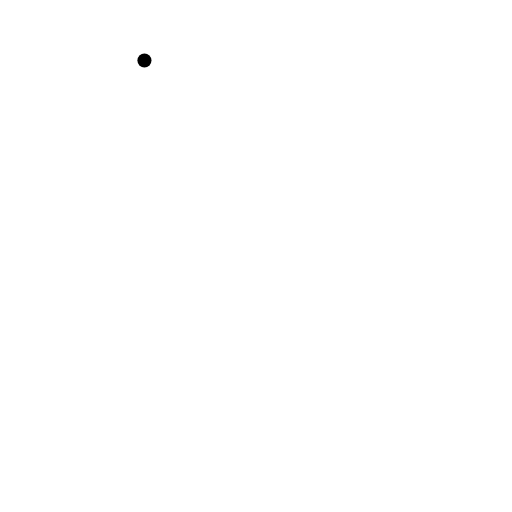
t = 0.00 s
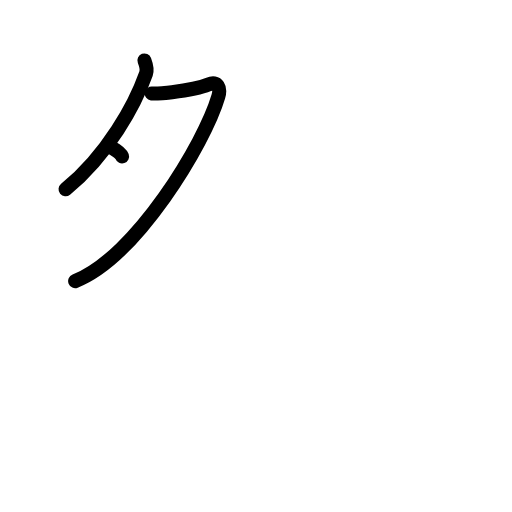
t = 2.20 s
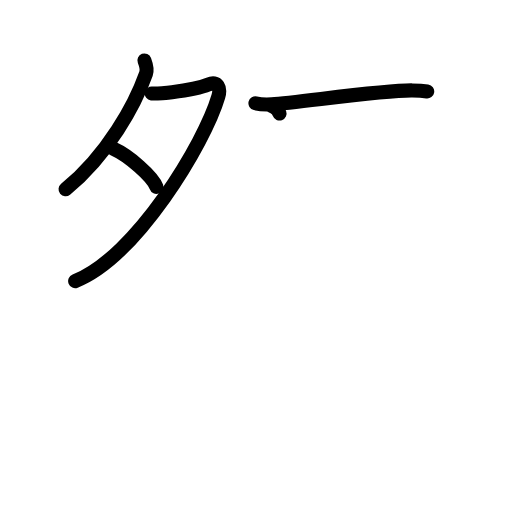
t = 4.40 s
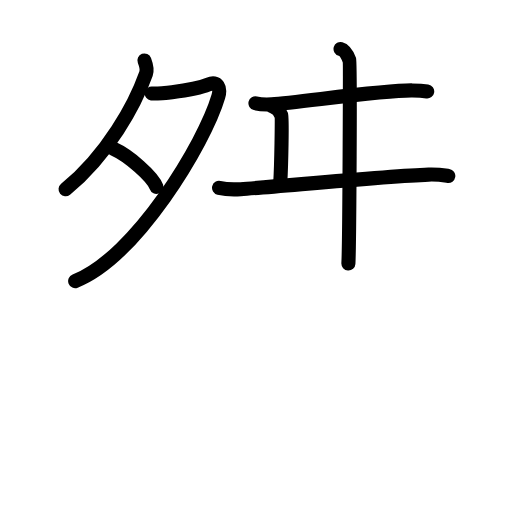
t = 6.60 s
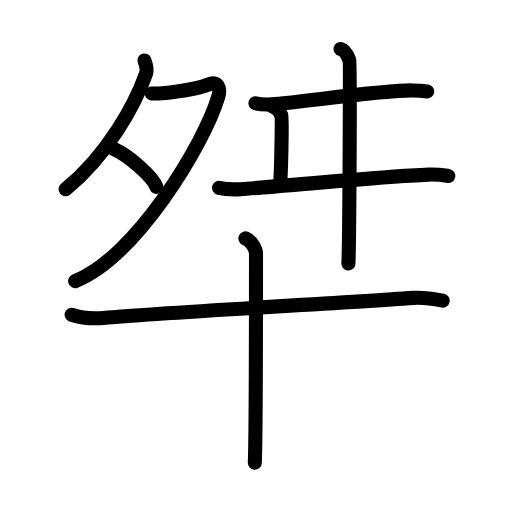
t = 8.80 s
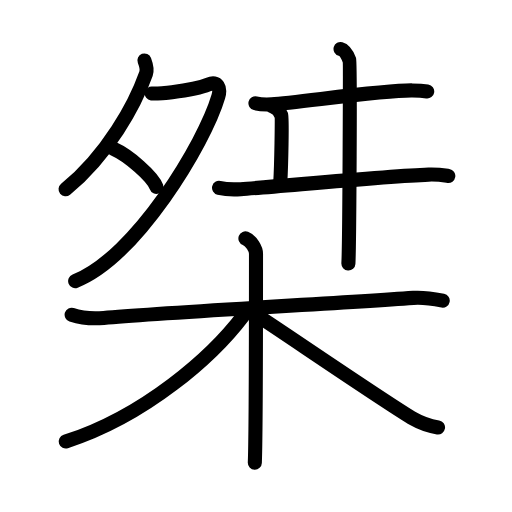
t = 11.00 s

The animated SVG that drew these frames (rendered in a browser with its animation timeline set to each time). Animation: 35 SMIL elements (animate=35); one cycle of 11.00 s.

<?xml version="1.0" encoding="UTF-8"?>
<!--
AniKanjiVG is licensed by CC-BY-SA Paul C. Sommerhoff (https://bitbucket.org/sommerhoff/anikanjivg).
AniKanjiVG uses KanjiVG which is licensed by CC-BY-SA Ulrich Apel (http://kanjivg.tagaini.net).
See also http://creativecommons.org/licenses/by-sa/3.0/
-->
<svg xmlns:kvg='http://kanjivg.tagaini.net' xmlns='http://www.w3.org/2000/svg' width='109' height='109' viewBox='0 0 109 109' style='fill:none;stroke:#000000;stroke-width:3;stroke-linecap:round;stroke-linejoin:round;' id="kvg:kanji_06840"><g id="kvg:06840" kvg:element="桀"><g id="kvg:06840-g1" kvg:element="舛" kvg:position="top"><g id="kvg:06840-g2" kvg:element="夕" kvg:position="left"><path id="kvg:06840-s1" kvg:type="㇒" d="M30.75,12.87c0.18,0.47,0.66,1.89,0.34,2.78c-2.34,6.6-8.15,17.3-17.13,24.65"><animate attributeName="d" begin="0.0s" dur="0.5s" from="M30.75,12.87C30.75,12.87,30.75,12.87,30.75,12.87" to="M30.75,12.87c0.18,0.47,0.66,1.89,0.34,2.78" />
<animate attributeName="d" begin="0.5s" dur="0.5s" from="M30.75,12.87c0.18,0.47,0.66,1.89,0.34,2.78c0,0,0,0,0,0,0" to="M30.75,12.87c0.18,0.47,0.66,1.89,0.34,2.78c-2.34,6.6-8.15,17.3-17.13,24.65" />
</path>
<path id="kvg:06840-s2" kvg:type="㇇" d="M32.31,19.91c0.23,0.03,2.19,0,2.83-0.1c2.12-0.31,6.39-0.62,9.21-1.82c2.03-0.86,2.66,0.76,2.13,2.57C43.58,30.48,28.94,54.73,16,59.84"><animate attributeName="d" begin="1.0s" dur="0.25s" from="M32.31,19.91C32.31,19.91,32.31,19.91,32.31,19.91" to="M32.31,19.91c0.23,0.03,2.19,0,2.83-0.1" />
<animate attributeName="d" begin="1.25s" dur="0.25s" from="M32.31,19.91c0.23,0.03,2.19,0,2.83-0.1c0,0,0,0,0,0,0" to="M32.31,19.91c0.23,0.03,2.19,0,2.83-0.1c2.12-0.31,6.39-0.62,9.21-1.82" />
<animate attributeName="d" begin="1.5s" dur="0.25s" from="M32.31,19.91c0.23,0.03,2.19,0,2.83-0.1c2.12-0.31,6.39-0.62,9.21-1.82c0,0,0,0,0,0,0" to="M32.31,19.91c0.23,0.03,2.19,0,2.83-0.1c2.12-0.31,6.39-0.62,9.21-1.82c2.03-0.86,2.66,0.76,2.13,2.57" />
<animate attributeName="d" begin="1.75s" dur="0.25s" from="M32.31,19.91c0.23,0.03,2.19,0,2.83-0.1c2.12-0.31,6.39-0.62,9.21-1.82c2.03-0.86,2.66,0.76,2.13,2.57c0,0,0,0,0,0,0" to="M32.31,19.91c0.23,0.03,2.19,0,2.83-0.1c2.12-0.31,6.39-0.62,9.21-1.82c2.03-0.86,2.66,0.76,2.13,2.57C43.58,30.48,28.94,54.73,16,59.84" />
<animate attributeName="d" begin="0s" dur="1.0s" from="M-100,-100" to="M-100,-100" />
</path>
<path id="kvg:06840-s3" kvg:type="㇔" d="M24.15,31.68c3.23,1.43,8.34,5.89,9.15,8.12"><animate attributeName="d" begin="2.0s" dur="1.0s" from="M24.15,31.68C24.15,31.68,24.15,31.68,24.15,31.68" to="M24.15,31.68c3.23,1.43,8.34,5.89,9.15,8.12" />
<animate attributeName="d" begin="0s" dur="2.0s" from="M-100,-100" to="M-100,-100" />
</path>
</g>
<g id="kvg:06840-g3" kvg:position="right"><path id="kvg:06840-s4" kvg:type="㇐" d="M54.38,21.98c0.9,0.22,2.56,0.28,3.46,0.22c5.75-0.38,23.74-3.03,29.95-2.95c1.5,0.02,2.41,0.1,3.16,0.21"><animate attributeName="d" begin="3.0s" dur="0.3333333333333333s" from="M54.38,21.98C54.38,21.98,54.38,21.98,54.38,21.98" to="M54.38,21.98c0.9,0.22,2.56,0.28,3.46,0.22" />
<animate attributeName="d" begin="3.3333333333333335s" dur="0.3333333333333333s" from="M54.38,21.98c0.9,0.22,2.56,0.28,3.46,0.22c0,0,0,0,0,0,0" to="M54.38,21.98c0.9,0.22,2.56,0.28,3.46,0.22c5.75-0.38,23.74-3.03,29.95-2.95" />
<animate attributeName="d" begin="3.6666666666666665s" dur="0.3333333333333333s" from="M54.38,21.98c0.9,0.22,2.56,0.28,3.46,0.22c5.75-0.38,23.74-3.03,29.95-2.95c0,0,0,0,0,0,0" to="M54.38,21.98c0.9,0.22,2.56,0.28,3.46,0.22c5.75-0.38,23.74-3.03,29.95-2.95c1.5,0.02,2.41,0.1,3.16,0.21" />
<animate attributeName="d" begin="0s" dur="3.0s" from="M-100,-100" to="M-100,-100" />
</path>
<path id="kvg:06840-s5" kvg:type="㇑" d="M58,22.67c1.05,0.29,1.67,1.3,1.88,1.87c0.21,0.58,0,10.69-0.21,14.3"><animate attributeName="d" begin="4.0s" dur="0.5s" from="M58,22.67C58,22.67,58,22.67,58,22.67" to="M58,22.67c1.05,0.29,1.67,1.3,1.88,1.87" />
<animate attributeName="d" begin="4.5s" dur="0.5s" from="M58,22.67c1.05,0.29,1.67,1.3,1.88,1.87c0,0,0,0,0,0,0" to="M58,22.67c1.05,0.29,1.67,1.3,1.88,1.87c0.21,0.58,0,10.69-0.21,14.3" />
<animate attributeName="d" begin="0s" dur="4.0s" from="M-100,-100" to="M-100,-100" />
</path>
<path id="kvg:06840-s6" kvg:type="㇐" d="M46.63,39.98c1.2,0.29,3.41,0.37,4.6,0.29c7.66-0.51,30.76-2.77,40.01-3.1c2-0.07,3.2,0.14,4.2,0.29"><animate attributeName="d" begin="5.0s" dur="0.3333333333333333s" from="M46.63,39.98C46.63,39.98,46.63,39.98,46.63,39.98" to="M46.63,39.98c1.2,0.29,3.41,0.37,4.6,0.29" />
<animate attributeName="d" begin="5.333333333333333s" dur="0.3333333333333333s" from="M46.63,39.98c1.2,0.29,3.41,0.37,4.6,0.29c0,0,0,0,0,0,0" to="M46.63,39.98c1.2,0.29,3.41,0.37,4.6,0.29c7.66-0.51,30.76-2.77,40.01-3.1" />
<animate attributeName="d" begin="5.666666666666667s" dur="0.3333333333333333s" from="M46.63,39.98c1.2,0.29,3.41,0.37,4.6,0.29c7.66-0.51,30.76-2.77,40.01-3.1c0,0,0,0,0,0,0" to="M46.63,39.98c1.2,0.29,3.41,0.37,4.6,0.29c7.66-0.51,30.76-2.77,40.01-3.1c2-0.07,3.2,0.14,4.2,0.29" />
<animate attributeName="d" begin="0s" dur="5.0s" from="M-100,-100" to="M-100,-100" />
</path>
<path id="kvg:06840-s7" kvg:type="㇑" d="M72.5,10.42c1.05,0.29,1.67,1.8,1.88,2.37c0.21,0.58,0,39.69-0.21,43.3"><animate attributeName="d" begin="6.0s" dur="0.5s" from="M72.5,10.42C72.5,10.42,72.5,10.42,72.5,10.42" to="M72.5,10.42c1.05,0.29,1.67,1.8,1.88,2.37" />
<animate attributeName="d" begin="6.5s" dur="0.5s" from="M72.5,10.42c1.05,0.29,1.67,1.8,1.88,2.37c0,0,0,0,0,0,0" to="M72.5,10.42c1.05,0.29,1.67,1.8,1.88,2.37c0.21,0.58,0,39.69-0.21,43.3" />
<animate attributeName="d" begin="0s" dur="6.0s" from="M-100,-100" to="M-100,-100" />
</path>
</g>
</g>
<g id="kvg:06840-g4" kvg:element="木" kvg:position="bottom" kvg:radical="general"><path id="kvg:06840-s8" kvg:type="㇐" d="M15.25,67c2.08,0.68,4.44,0.9,6.83,0.68c12.18-1.11,47.52-2.97,65.93-4.27c2.37-0.17,3.86,0.12,6.24,0.59"><animate attributeName="d" begin="7.0s" dur="0.3333333333333333s" from="M15.25,67C15.25,67,15.25,67,15.25,67" to="M15.25,67c2.08,0.68,4.44,0.9,6.83,0.68" />
<animate attributeName="d" begin="7.333333333333333s" dur="0.3333333333333333s" from="M15.25,67c2.08,0.68,4.44,0.9,6.83,0.68c0,0,0,0,0,0,0" to="M15.25,67c2.08,0.68,4.44,0.9,6.83,0.68c12.18-1.11,47.52-2.97,65.93-4.27" />
<animate attributeName="d" begin="7.666666666666667s" dur="0.3333333333333333s" from="M15.25,67c2.08,0.68,4.44,0.9,6.83,0.68c12.18-1.11,47.52-2.97,65.93-4.27c0,0,0,0,0,0,0" to="M15.25,67c2.08,0.68,4.44,0.9,6.83,0.68c12.18-1.11,47.52-2.97,65.93-4.27c2.37-0.17,3.86,0.12,6.24,0.59" />
<animate attributeName="d" begin="0s" dur="7.0s" from="M-100,-100" to="M-100,-100" />
</path>
<path id="kvg:06840-s9" kvg:type="㇑" d="M52.25,50.75c1.25,0.5,2.25,2.22,2.25,3.25c0,10.5,0,38.25-0.25,44.5"><animate attributeName="d" begin="8.0s" dur="0.5s" from="M52.25,50.75C52.25,50.75,52.25,50.75,52.25,50.75" to="M52.25,50.75c1.25,0.5,2.25,2.22,2.25,3.25" />
<animate attributeName="d" begin="8.5s" dur="0.5s" from="M52.25,50.75c1.25,0.5,2.25,2.22,2.25,3.25c0,0,0,0,0,0,0" to="M52.25,50.75c1.25,0.5,2.25,2.22,2.25,3.25c0,10.5,0,38.25-0.25,44.5" />
<animate attributeName="d" begin="0s" dur="8.0s" from="M-100,-100" to="M-100,-100" />
</path>
<path id="kvg:06840-s10" kvg:type="㇒" d="M51.75,67.25C45.2,75.89,31,88.5,14,94"><animate attributeName="d" begin="9.0s" dur="1.0s" from="M51.75,67.25C51.75,67.25,51.75,67.25,51.75,67.25" to="M51.75,67.25C45.2,75.89,31,88.5,14,94" />
<animate attributeName="d" begin="0s" dur="9.0s" from="M-100,-100" to="M-100,-100" />
</path>
<path id="kvg:06840-s11" kvg:type="㇏" d="M54.5,67c4.94,3.17,28.18,19.07,33.55,22.19c1.82,1.06,3.38,1.51,5.2,1.81"><animate attributeName="d" begin="10.0s" dur="0.5s" from="M54.5,67C54.5,67,54.5,67,54.5,67" to="M54.5,67c4.94,3.17,28.18,19.07,33.55,22.19" />
<animate attributeName="d" begin="10.5s" dur="0.5s" from="M54.5,67c4.94,3.17,28.18,19.07,33.55,22.19c0,0,0,0,0,0,0" to="M54.5,67c4.94,3.17,28.18,19.07,33.55,22.19c1.82,1.06,3.38,1.51,5.2,1.81" />
<animate attributeName="d" begin="0s" dur="10.0s" from="M-100,-100" to="M-100,-100" />
</path>
</g>
</g>
</svg>
